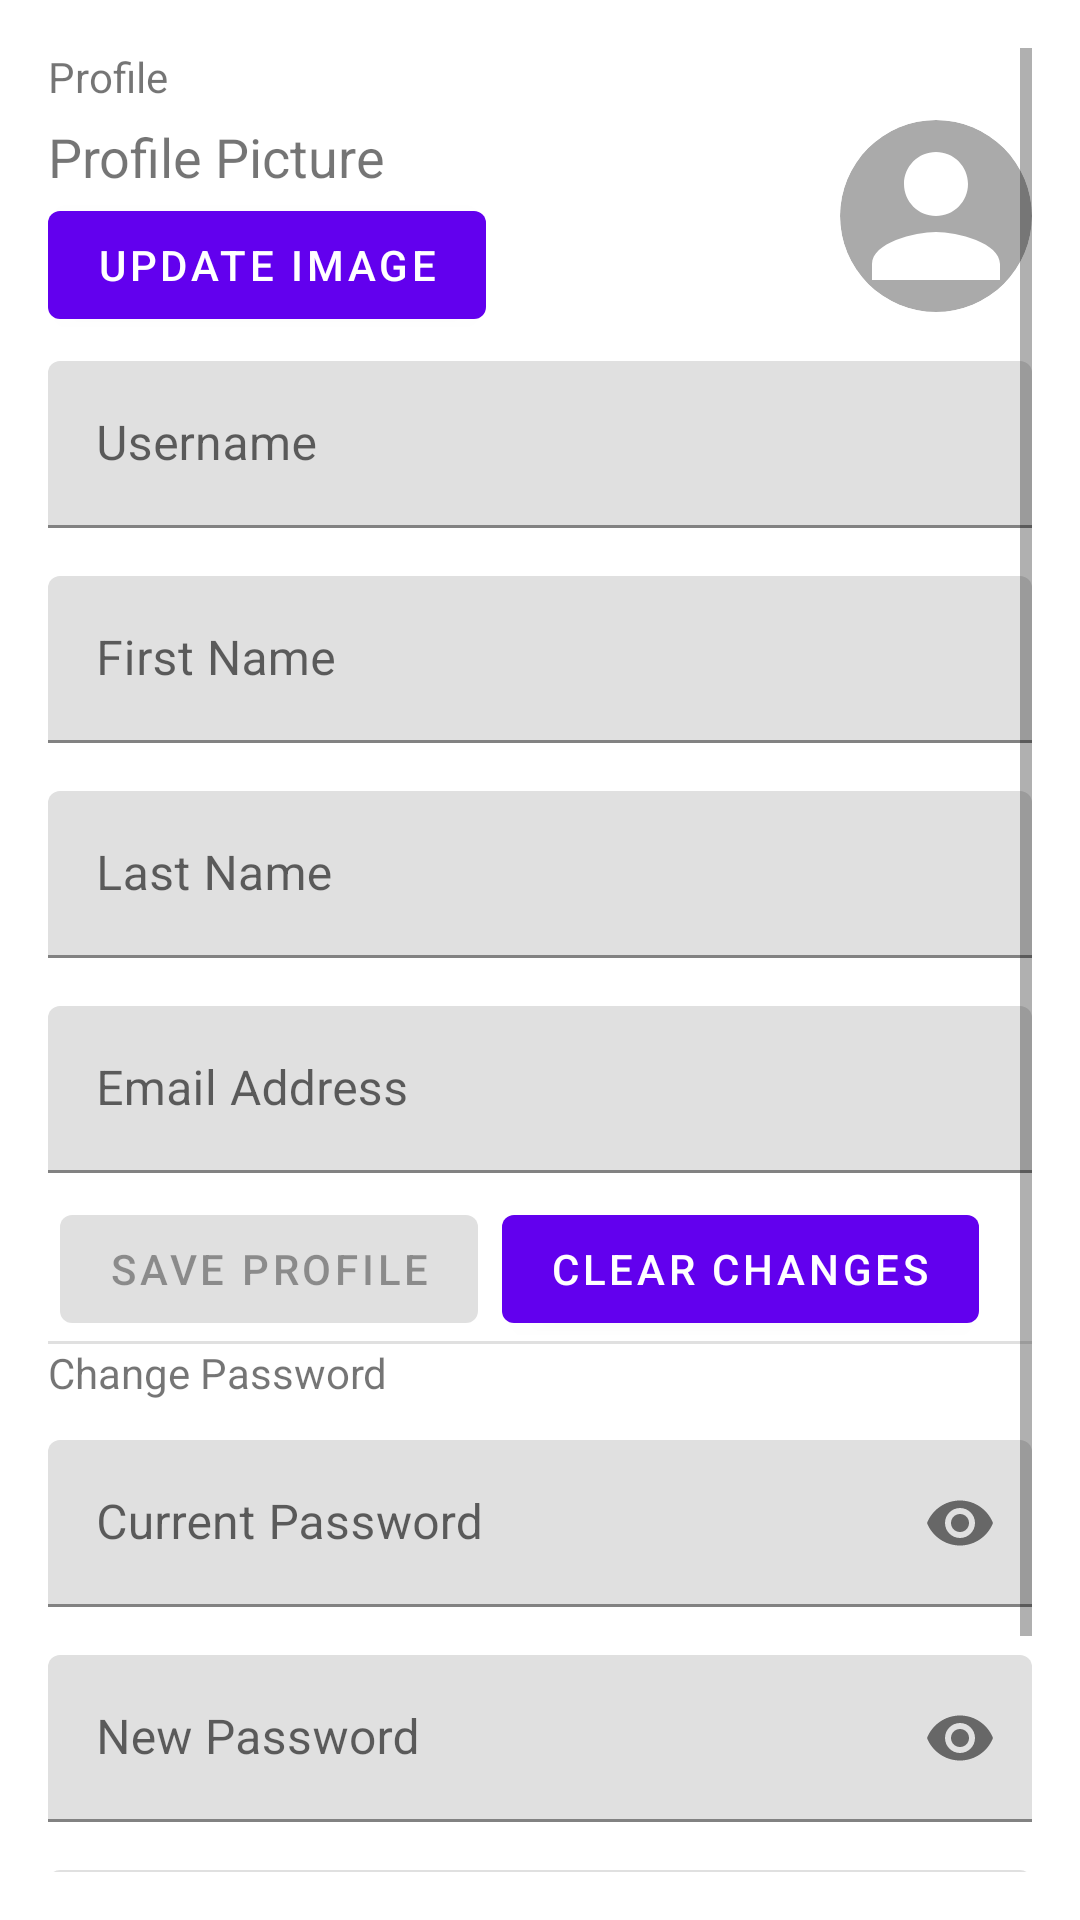

The Android layout XML behind this screen, and the referenced resources:
<!-- AndroidManifest.xml: application theme Theme.CS401_Project3 -->
<!-- res/layout/activity_profile.xml -->
<?xml version="1.0" encoding="utf-8"?>
<ScrollView xmlns:android="http://schemas.android.com/apk/res/android"
    xmlns:app="http://schemas.android.com/apk/res-auto"
    xmlns:tools="http://schemas.android.com/tools"
    android:layout_width="match_parent"
    android:layout_height="match_parent"
    android:padding="@dimen/main_padding"
    tools:context=".view.ProfileActivity">

    <LinearLayout
        android:id="@+id/profile_linearLayout"
        android:layout_width="match_parent"
        android:layout_height="wrap_content"
        android:orientation="vertical">

        <TextView
            android:layout_width="match_parent"
            android:layout_height="wrap_content"
            android:layout_marginBottom="5dp"
            android:text="@string/profile_section_profile"
            android:textSize="@dimen/header_textSize" />

        <RelativeLayout
            android:layout_width="match_parent"
            android:layout_height="wrap_content">

            <TextView
                android:id="@+id/profile_label_profilePic"
                android:layout_width="wrap_content"
                android:layout_height="wrap_content"
                android:layout_alignParentStart="true"
                android:layout_alignParentTop="true"
                android:labelFor="@+id/profile_image_profilePic"
                android:text="@string/profile_label_profile_picture"
                android:textSize="18sp" />

            <com.google.android.material.button.MaterialButton
                android:id="@+id/profile_button_updateImage"
                android:layout_width="wrap_content"
                android:layout_height="wrap_content"
                android:layout_below="@+id/profile_label_profilePic"
                android:layout_alignParentBottom="true"
                android:nextFocusForward="@id/profile_input_username"
                android:text="@string/profile_button_text_updateImage" />

            <ImageView
                android:id="@+id/profile_image_profilePic"
                android:layout_width="64dp"
                android:layout_height="64dp"
                android:layout_alignParentEnd="true"
                android:background="@drawable/circle_background"
                android:clipToOutline="true"
                android:contentDescription="@string/profile_image_content_description_profile_picture"
                android:outlineProvider="background"
                android:scaleType="fitXY"
                android:src="@drawable/ic_baseline_person_24" />

        </RelativeLayout>

        <com.google.android.material.textfield.TextInputLayout
            android:layout_width="match_parent"
            android:layout_height="wrap_content"
            android:hint="@string/profile_input_hint_username"
            app:endIconMode="clear_text">

            <com.google.android.material.textfield.TextInputEditText
                android:id="@+id/profile_input_username"
                android:layout_width="match_parent"
                android:layout_height="wrap_content"
                android:layout_marginVertical="8dp"
                android:autofillHints="username"
                android:inputType="text"
                android:nextFocusForward="@id/profile_input_firstName" />

        </com.google.android.material.textfield.TextInputLayout>

        <com.google.android.material.textfield.TextInputLayout
            android:layout_width="match_parent"
            android:layout_height="wrap_content"
            android:layout_marginVertical="8dp"
            android:hint="@string/profile_input_hint_firstName"
            app:endIconMode="clear_text">

            <com.google.android.material.textfield.TextInputEditText
                android:id="@+id/profile_input_firstName"
                android:layout_width="match_parent"
                android:layout_height="wrap_content"
                android:autofillHints="name"
                android:inputType="textPersonName"
                android:nextFocusForward="@id/profile_input_lastName" />

        </com.google.android.material.textfield.TextInputLayout>

        <com.google.android.material.textfield.TextInputLayout
            android:layout_width="match_parent"
            android:layout_height="wrap_content"
            android:layout_marginVertical="8dp"
            android:hint="@string/profile_input_hint_lastName"
            app:endIconMode="clear_text">

            <com.google.android.material.textfield.TextInputEditText
                android:id="@+id/profile_input_lastName"
                android:layout_width="match_parent"
                android:layout_height="wrap_content"
                android:autofillHints="name"
                android:inputType="textPersonName"
                android:nextFocusForward="@id/profile_input_email" />

        </com.google.android.material.textfield.TextInputLayout>

        <com.google.android.material.textfield.TextInputLayout
            android:layout_width="match_parent"
            android:layout_height="wrap_content"
            android:layout_marginVertical="8dp"
            android:hint="@string/profile_input_hint_email"
            app:endIconMode="clear_text">

            <com.google.android.material.textfield.TextInputEditText
                android:id="@+id/profile_input_email"
                android:layout_width="match_parent"
                android:layout_height="wrap_content"
                android:autofillHints="emailAddress"
                android:inputType="textEmailAddress"
                android:nextFocusForward="@id/profile_button_updateProfile" />

        </com.google.android.material.textfield.TextInputLayout>

        <LinearLayout
            android:layout_width="match_parent"
            android:layout_height="wrap_content"
            android:orientation="horizontal">

            <com.google.android.material.button.MaterialButton
                android:id="@+id/profile_button_updateProfile"
                android:layout_width="wrap_content"
                android:layout_height="wrap_content"
                android:layout_marginHorizontal="4dp"
                android:enabled="false"
                android:nextFocusForward="@id/profile_button_revertProfile"
                android:text="@string/profile_button_text_saveProfile" />

            <com.google.android.material.button.MaterialButton
                android:id="@+id/profile_button_revertProfile"
                android:layout_width="wrap_content"
                android:layout_height="wrap_content"
                android:layout_marginHorizontal="4dp"
                android:nextFocusForward="@id/profile_button_updateImage"
                android:text="@string/profile_button_text_revertProfile" />

        </LinearLayout>

        <com.google.android.material.divider.MaterialDivider
            android:layout_width="wrap_content"
            android:layout_height="wrap_content" />

        <TextView
            android:layout_width="match_parent"
            android:layout_height="wrap_content"
            android:layout_marginBottom="5dp"
            android:text="@string/profile_section_changePassword"
            android:textSize="@dimen/header_textSize" />

        <com.google.android.material.textfield.TextInputLayout
            android:layout_width="match_parent"
            android:layout_height="wrap_content"
            android:layout_marginVertical="8dp"
            android:hint="@string/profile_input_hint_oldPassword"
            app:endIconMode="password_toggle">

            <com.google.android.material.textfield.TextInputEditText
                android:id="@+id/profile_input_oldPassword"
                android:layout_width="match_parent"
                android:layout_height="wrap_content"
                android:autofillHints="password"
                android:inputType="textPassword"
                android:nextFocusForward="@id/profile_input_newPassword" />

        </com.google.android.material.textfield.TextInputLayout>

        <com.google.android.material.textfield.TextInputLayout
            android:layout_width="match_parent"
            android:layout_height="wrap_content"
            android:layout_marginVertical="8dp"
            android:hint="@string/profile_input_hint_newPassword"
            app:endIconMode="password_toggle">

            <com.google.android.material.textfield.TextInputEditText
                android:id="@+id/profile_input_newPassword"
                android:layout_width="match_parent"
                android:layout_height="wrap_content"
                android:autofillHints="password"
                android:inputType="textPassword"
                android:nextFocusForward="@id/profile_input_confirmPassword" />

        </com.google.android.material.textfield.TextInputLayout>

        <com.google.android.material.textfield.TextInputLayout
            android:layout_width="match_parent"
            android:layout_height="wrap_content"
            android:layout_marginVertical="8dp"
            android:hint="@string/profile_input_hint_confirmPassword"
            app:endIconMode="password_toggle">

            <com.google.android.material.textfield.TextInputEditText
                android:id="@+id/profile_input_confirmPassword"
                android:layout_width="match_parent"
                android:layout_height="wrap_content"
                android:autofillHints="password"
                android:inputType="textPassword"
                android:nextFocusForward="@id/profile_button_updatePassword" />

        </com.google.android.material.textfield.TextInputLayout>

        <com.google.android.material.button.MaterialButton
            android:id="@+id/profile_button_updatePassword"
            android:layout_width="wrap_content"
            android:layout_height="wrap_content"
            android:enabled="false"
            android:nextFocusForward="@id/profile_input_oldPassword"
            android:text="@string/profile_button_text_updatePassword" />

    </LinearLayout>

</ScrollView>
<!-- resources referenced by this layout -->
<resources>
  <dimen name="main_padding">16dp</dimen>
  <!-- drawable circle_background (drawable) -->
  <?xml version="1.0" encoding="utf-8"?>
  <shape xmlns:android="http://schemas.android.com/apk/res/android"
      android:shape="rectangle"
      android:tint="@android:color/darker_gray">
      <corners android:radius="32dp" />
  </shape>
  <!-- drawable ic_baseline_person_24 (drawable) -->
  <vector xmlns:android="http://schemas.android.com/apk/res/android"
      android:width="64dp"
      android:height="64dp"
      android:viewportWidth="24"
      android:viewportHeight="24">
      <group>
          <path
              android:fillColor="@android:color/white"
              android:pathData="M12,12c2.21,0 4,-1.79 4,-4s-1.79,-4 -4,-4 -4,1.79 -4,4 1.79,4 4,4zM12,14c-2.67,0 -8,1.34 -8,4v2h16v-2c0,-2.66 -5.33,-4 -8,-4z" />
      </group>
  </vector>
  <string name="profile_button_text_revertProfile">Clear Changes</string>
  <string name="profile_button_text_saveProfile">Save Profile</string>
  <string name="profile_button_text_updateImage">Update Image</string>
  <string name="profile_button_text_updatePassword">Change Password</string>
  <string name="profile_image_content_description_profile_picture">Profile Picture</string>
  <string name="profile_input_hint_confirmPassword">Confirm Password</string>
  <string name="profile_input_hint_email">Email Address</string>
  <string name="profile_input_hint_firstName">First Name</string>
  <string name="profile_input_hint_lastName">Last Name</string>
  <string name="profile_input_hint_newPassword">New Password</string>
  <string name="profile_input_hint_oldPassword">Current Password</string>
  <string name="profile_input_hint_username">Username</string>
  <string name="profile_label_profile_picture">Profile Picture</string>
  <string name="profile_section_changePassword">Change Password</string>
  <string name="profile_section_profile">Profile</string>
  <style name="Theme.CS401_Project3" parent="Theme.MaterialComponents.DayNight.DarkActionBar">
          
          <item name="colorPrimary">@color/purple_500</item>
          <item name="colorPrimaryVariant">@color/purple_700</item>
          <item name="colorOnPrimary">@color/white</item>
          
          <item name="colorSecondary">@color/teal_200</item>
          <item name="colorSecondaryVariant">@color/teal_700</item>
          <item name="colorOnSecondary">@color/black</item>
          
          <item name="android:statusBarColor" tools:targetApi="l">?attr/colorPrimaryVariant</item>
          
      </style>
  <color name="purple_500">#FF6200EE</color>
  <color name="purple_700">#FF3700B3</color>
  <color name="white">#FFFFFFFF</color>
  <color name="teal_200">#FF03DAC5</color>
  <color name="teal_700">#FF018786</color>
  <color name="black">#FF000000</color>
</resources>
